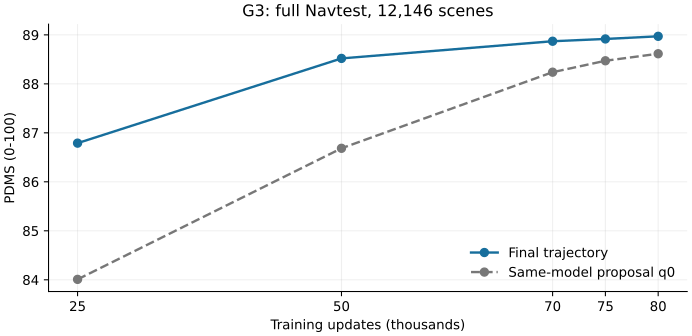

Values plotted in this chart, from the file beside it:
updates, variant, PDMS, zero_fraction, scenes, failed
25000, q0, 84.01, 0.09032, 12146, 0
25000, q_final, 86.79, 0.06265, 12146, 0
50000, q0, 86.68, 0.06718, 12146, 0
50000, q_final, 88.52, 0.05146, 12146, 0
70000, q0, 88.24, 0.05434, 12146, 0
70000, q_final, 88.87, 0.04783, 12146, 0
75000, q0, 88.47, 0.05105, 12146, 0
75000, q_final, 88.92, 0.04709, 12146, 0
80000, q0, 88.61, 0.05014, 12146, 0
80000, q_final, 88.97, 0.04676, 12146, 0
